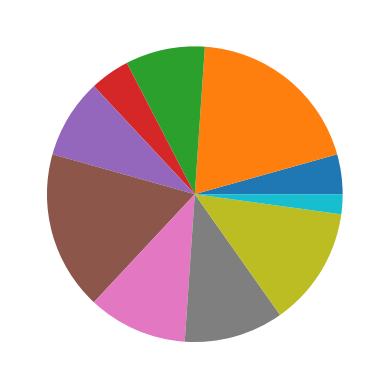

The script that saved this image:
"""
Ex 20.

Create the function generate that also takes in the type and sets the x and/or y self arrays using the random function created before.
"""

import numpy as np
import matplotlib.pyplot as plt
import random

class Data_Plotter:
  type = ""
  X = np.array([])
  Y = np.array([])

  def __init__(self, type, x, y):
    self.type = type
    self.X = x
    self.Y = y
  
  def bar(self):
    plt.bar(self.X, self.Y)
  
  def hist(self):
    plt.hist(self.Y)
  
  def pie(self):
    plt.pie(self.Y)
  
  def line(self):
    plt.plot(self.X,self.Y)
  
  def plot(self):
    if(self.type.lower()== "bar"):
      self.bar()
    elif(self.type.lower()== "line"):
      self.line()
    elif(self.type.lower()== "pie"):
      self.pie()
    else:
      self.hist()
  
  def change_type(self, type):
    self.type = type
  
  def random(self,x, lower,upper):
    arr = []
    for i in range(x):
      arr.append(random.randrange(lower,upper))
    return arr
  
  def generate(self, x, lower, upper):
    if(self.type.lower()== "bar"):
      self.X = self.random(x, lower,upper)
      self.Y = self.random(x, lower,upper)
    elif(self.type.lower()== "line"):
      self.X = self.random(x, lower,upper)
      self.Y = self.random(x, lower,upper)
    elif(self.type.lower()== "pie"):
      self.Y = self.random(x, lower,upper)
    else:
      self.Y = self.random(x, lower,upper)
    

dp1 = Data_Plotter("Pie", [1,2,3,4], [43,23,27,7])
dp1.generate(10,0,10)
dp1.plot()